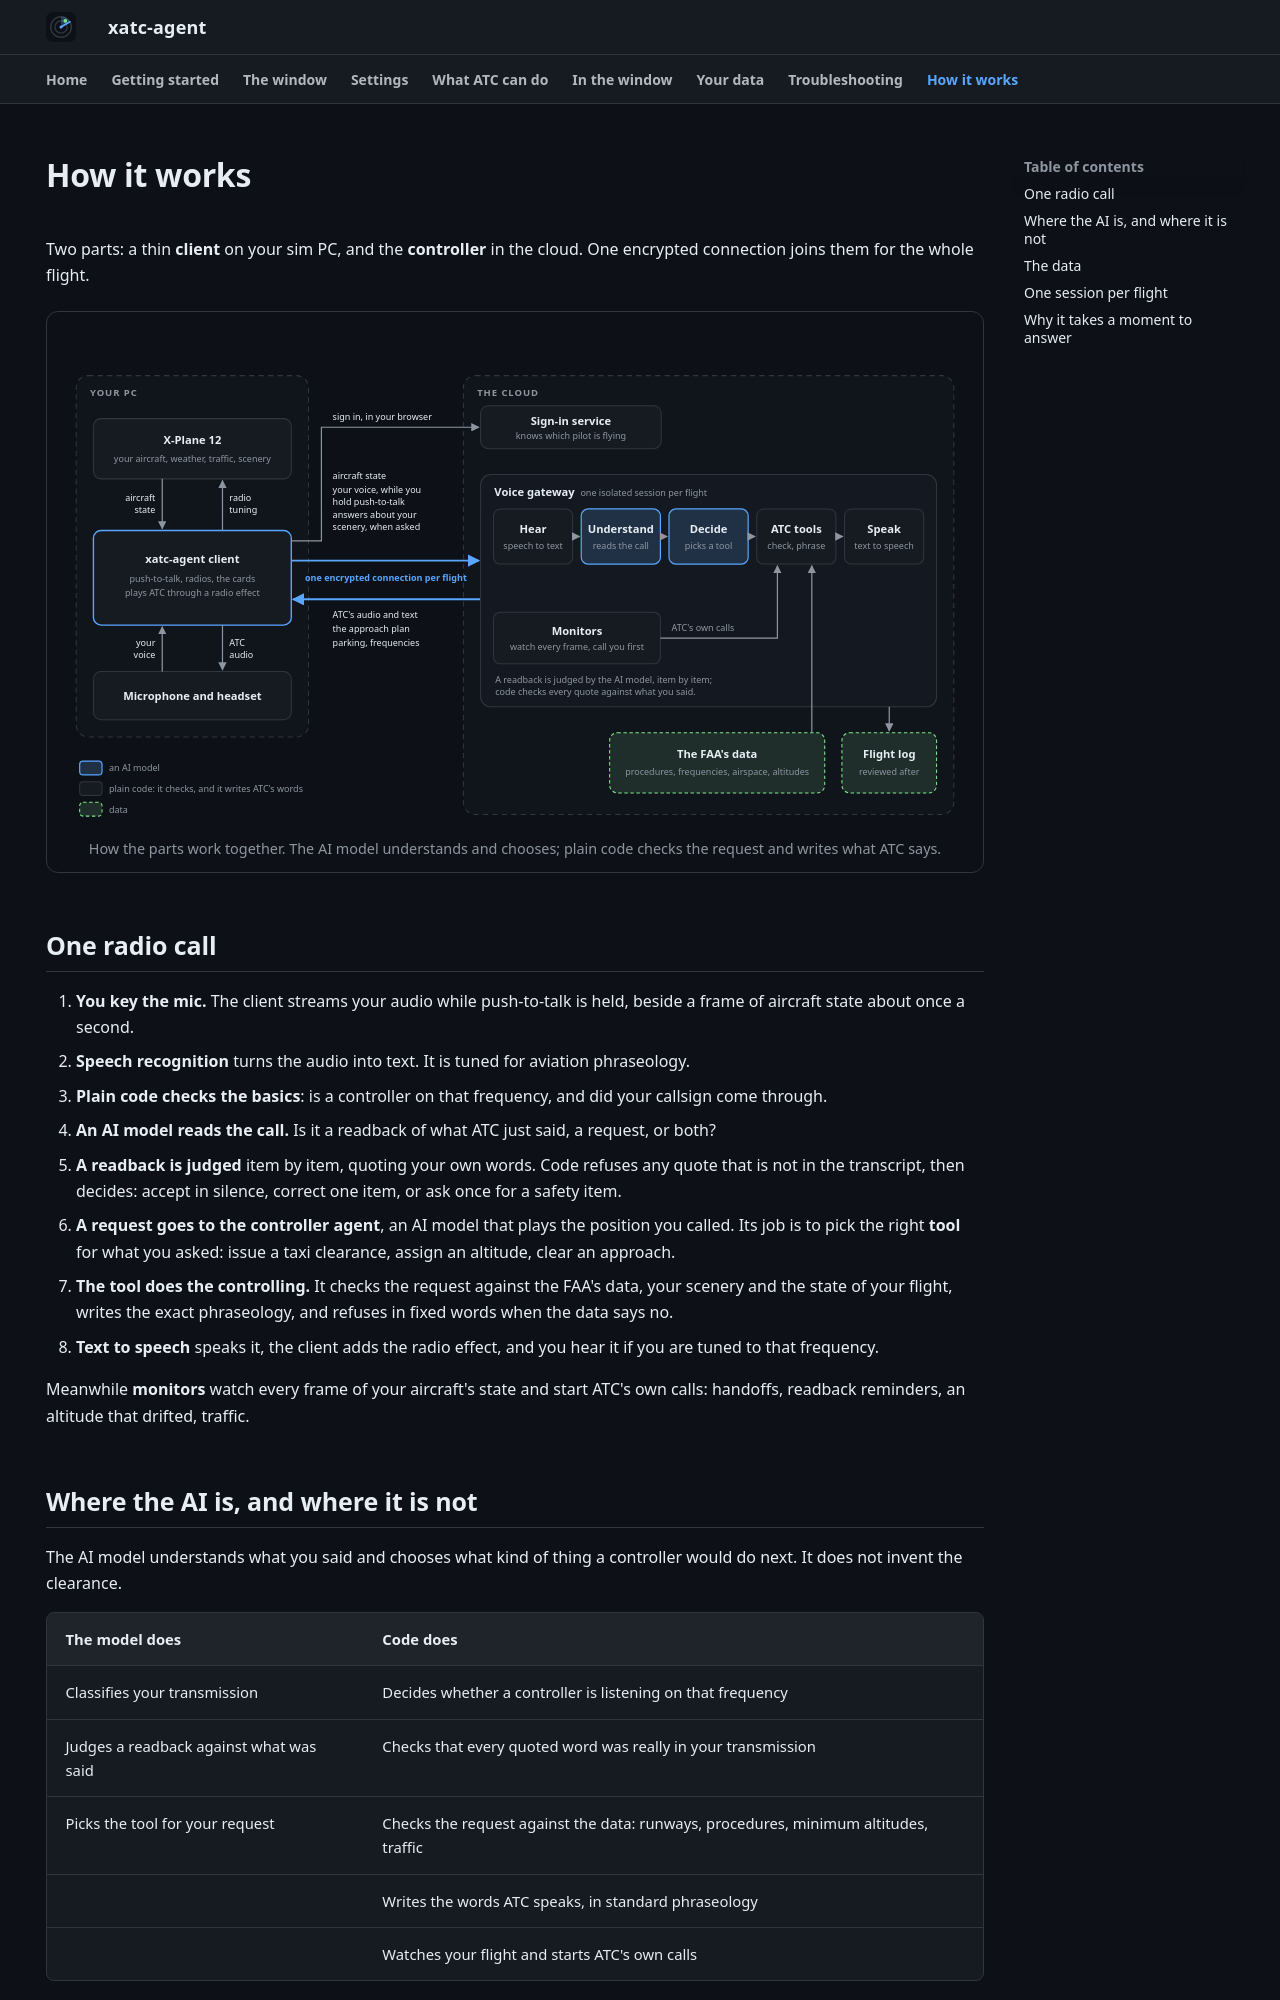

repository: dbryant4/xplane12-atc-agent-docs · page: how-it-works/index.html · generator: mkdocs

---
hide:
  - navigation
---

# How it works

Two parts: a thin **client** on your sim PC, and the **controller** in the cloud. One encrypted connection joins them for the whole flight.

<figure class="xa-diagram">
<svg viewBox="0 0 1060 590" role="img" aria-labelledby="xa-d-title xa-d-desc" xmlns="http://www.w3.org/2000/svg">
<title id="xa-d-title">How the parts of xatc-agent work together</title>
<desc id="xa-d-desc">On your PC, X-Plane 12 gives the xatc-agent client the aircraft's state, and the client tunes X-Plane's radios; your microphone and headset carry your voice in and ATC's audio out. The client signs in through your browser with the sign-in service, then keeps one encrypted connection per flight to the voice gateway in the cloud. It sends the aircraft's state, your voice and answers about your scenery, and receives ATC's audio and text, the approach plan and parking. In the gateway, speech recognition hears the call, an AI model understands it, the controller agent (an AI model) decides which ATC tool to use, the tool checks the request and writes the phraseology, and text to speech speaks it. Monitors watch every frame and start ATC's own calls through the same tools. The tools read the FAA's data. Each flight is written to a flight log that is reviewed afterwards.</desc>
<defs>
<marker id="xa-ah" viewBox="0 0 10 10" refX="9" refY="5" markerWidth="7" markerHeight="7" orient="auto-start-reverse"><path class="ah" d="M0,0 L10,5 L0,10 Z"/></marker>
<marker id="xa-ah2" viewBox="0 0 10 10" refX="9" refY="5" markerWidth="6.5" markerHeight="6.5" orient="auto-start-reverse"><path class="ah2" d="M0,0 L10,5 L0,10 Z"/></marker>
</defs>
<rect class="g" x="20" y="60" width="270" height="420" rx="14"/>
<text class="gt" x="36" y="84">Your PC</text>
<rect class="g" x="470" y="60" width="570" height="510" rx="14"/>
<text class="gt" x="486" y="84">The cloud</text>
<rect class="b" x="40" y="110" width="230" height="70" rx="9"/>
<text class="t" x="155" y="140" text-anchor="middle">X-Plane 12</text>
<text class="u" x="155" y="160" text-anchor="middle">your aircraft, weather, traffic, scenery</text>
<rect class="b hl" x="40" y="240" width="230" height="110" rx="9"/>
<text class="t" x="155" y="278" text-anchor="middle">xatc-agent client</text>
<text class="u" x="155" y="300" text-anchor="middle">push-to-talk, radios, the cards</text>
<text class="u" x="155" y="316" text-anchor="middle">plays ATC through a radio effect</text>
<rect class="b" x="40" y="404" width="230" height="56" rx="9"/>
<text class="t" x="155" y="437" text-anchor="middle">Microphone and headset</text>
<path class="a" d="M120,180 V238" marker-end="url(#xa-ah)"/>
<text class="l" x="112" y="206" text-anchor="end">aircraft</text>
<text class="l" x="112" y="220" text-anchor="end">state</text>
<path class="a" d="M190,240 V182" marker-end="url(#xa-ah)"/>
<text class="l" x="198" y="206">radio</text>
<text class="l" x="198" y="220">tuning</text>
<path class="a" d="M120,404 V352" marker-end="url(#xa-ah)"/>
<text class="l" x="112" y="374" text-anchor="end">your</text>
<text class="l" x="112" y="388" text-anchor="end">voice</text>
<path class="a" d="M190,350 V402" marker-end="url(#xa-ah)"/>
<text class="l" x="198" y="374">ATC</text>
<text class="l" x="198" y="388">audio</text>
<rect class="b" x="490" y="95" width="210" height="50" rx="9"/>
<text class="t" x="595" y="117" text-anchor="middle">Sign-in service</text>
<text class="u" x="595" y="134" text-anchor="middle">knows which pilot is flying</text>
<path class="a" d="M270,252 H305 V120 H488" marker-end="url(#xa-ah)"/>
<text class="l" x="318" y="112">sign in, in your browser</text>
<path class="a2" d="M270,275 H488" marker-end="url(#xa-ah2)"/>
<text class="l" x="318" y="180">aircraft state</text>
<text class="l" x="318" y="196">your voice, while you</text>
<text class="l" x="318" y="210">hold push-to-talk</text>
<text class="l" x="318" y="226">answers about your</text>
<text class="l" x="318" y="240">scenery, when asked</text>
<text class="lk" x="380" y="299" text-anchor="middle">one encrypted connection per flight</text>
<path class="a2" d="M490,320 H272" marker-end="url(#xa-ah2)"/>
<text class="l" x="318" y="342">ATC's audio and text</text>
<text class="l" x="318" y="358">the approach plan</text>
<text class="l" x="318" y="374">parking, frequencies</text>
<rect class="gw" x="490" y="175" width="530" height="270" rx="12"/>
<text class="t" x="506" y="200">Voice gateway</text>
<text class="u" x="606" y="200">one isolated session per flight</text>
<rect class="b" x="505" y="215" width="92" height="64" rx="8"/>
<text class="t" x="551" y="243" text-anchor="middle">Hear</text>
<text class="u" x="551" y="261" text-anchor="middle">speech to text</text>
<rect class="m" x="607" y="215" width="92" height="64" rx="8"/>
<text class="t" x="653" y="243" text-anchor="middle">Understand</text>
<text class="u" x="653" y="261" text-anchor="middle">reads the call</text>
<rect class="m" x="709" y="215" width="92" height="64" rx="8"/>
<text class="t" x="755" y="243" text-anchor="middle">Decide</text>
<text class="u" x="755" y="261" text-anchor="middle">picks a tool</text>
<rect class="b" x="811" y="215" width="92" height="64" rx="8"/>
<text class="t" x="857" y="243" text-anchor="middle">ATC tools</text>
<text class="u" x="857" y="261" text-anchor="middle">check, phrase</text>
<rect class="b" x="913" y="215" width="92" height="64" rx="8"/>
<text class="t" x="959" y="243" text-anchor="middle">Speak</text>
<text class="u" x="959" y="261" text-anchor="middle">text to speech</text>
<path class="a" d="M597,247 H605" marker-end="url(#xa-ah)"/>
<path class="a" d="M699,247 H707" marker-end="url(#xa-ah)"/>
<path class="a" d="M801,247 H809" marker-end="url(#xa-ah)"/>
<path class="a" d="M903,247 H911" marker-end="url(#xa-ah)"/>
<rect class="b" x="505" y="335" width="194" height="60" rx="8"/>
<text class="t" x="602" y="361" text-anchor="middle">Monitors</text>
<text class="u" x="602" y="379" text-anchor="middle">watch every frame, call you first</text>
<path class="a" d="M699,365 H835 V281" marker-end="url(#xa-ah)"/>
<text class="u" x="712" y="357">ATC's own calls</text>
<text class="u" x="507" y="417">A readback is judged by the AI model, item by item;</text>
<text class="u" x="507" y="431">code checks every quote against what you said.</text>
<rect class="s" x="640" y="475" width="250" height="70" rx="9"/>
<text class="t" x="765" y="504" text-anchor="middle">The FAA's data</text>
<text class="u" x="765" y="524" text-anchor="middle">procedures, frequencies, airspace, altitudes</text>
<path class="a" d="M875,475 V281" marker-end="url(#xa-ah)"/>
<rect class="s" x="910" y="475" width="110" height="70" rx="9"/>
<text class="t" x="965" y="504" text-anchor="middle">Flight log</text>
<text class="u" x="965" y="524" text-anchor="middle">reviewed after</text>
<path class="a" d="M965,445 V473" marker-end="url(#xa-ah)"/>
<rect class="m" x="24" y="508" width="26" height="16" rx="4"/>
<text class="u" x="58" y="520">an AI model</text>
<rect class="b" x="24" y="532" width="26" height="16" rx="4"/>
<text class="u" x="58" y="544">plain code: it checks, and it writes ATC's words</text>
<rect class="s" x="24" y="556" width="26" height="16" rx="4"/>
<text class="u" x="58" y="568">data</text>
</svg>
<figcaption>How the parts work together. The AI model understands and chooses; plain code checks the request and writes what ATC says.</figcaption>
</figure>
